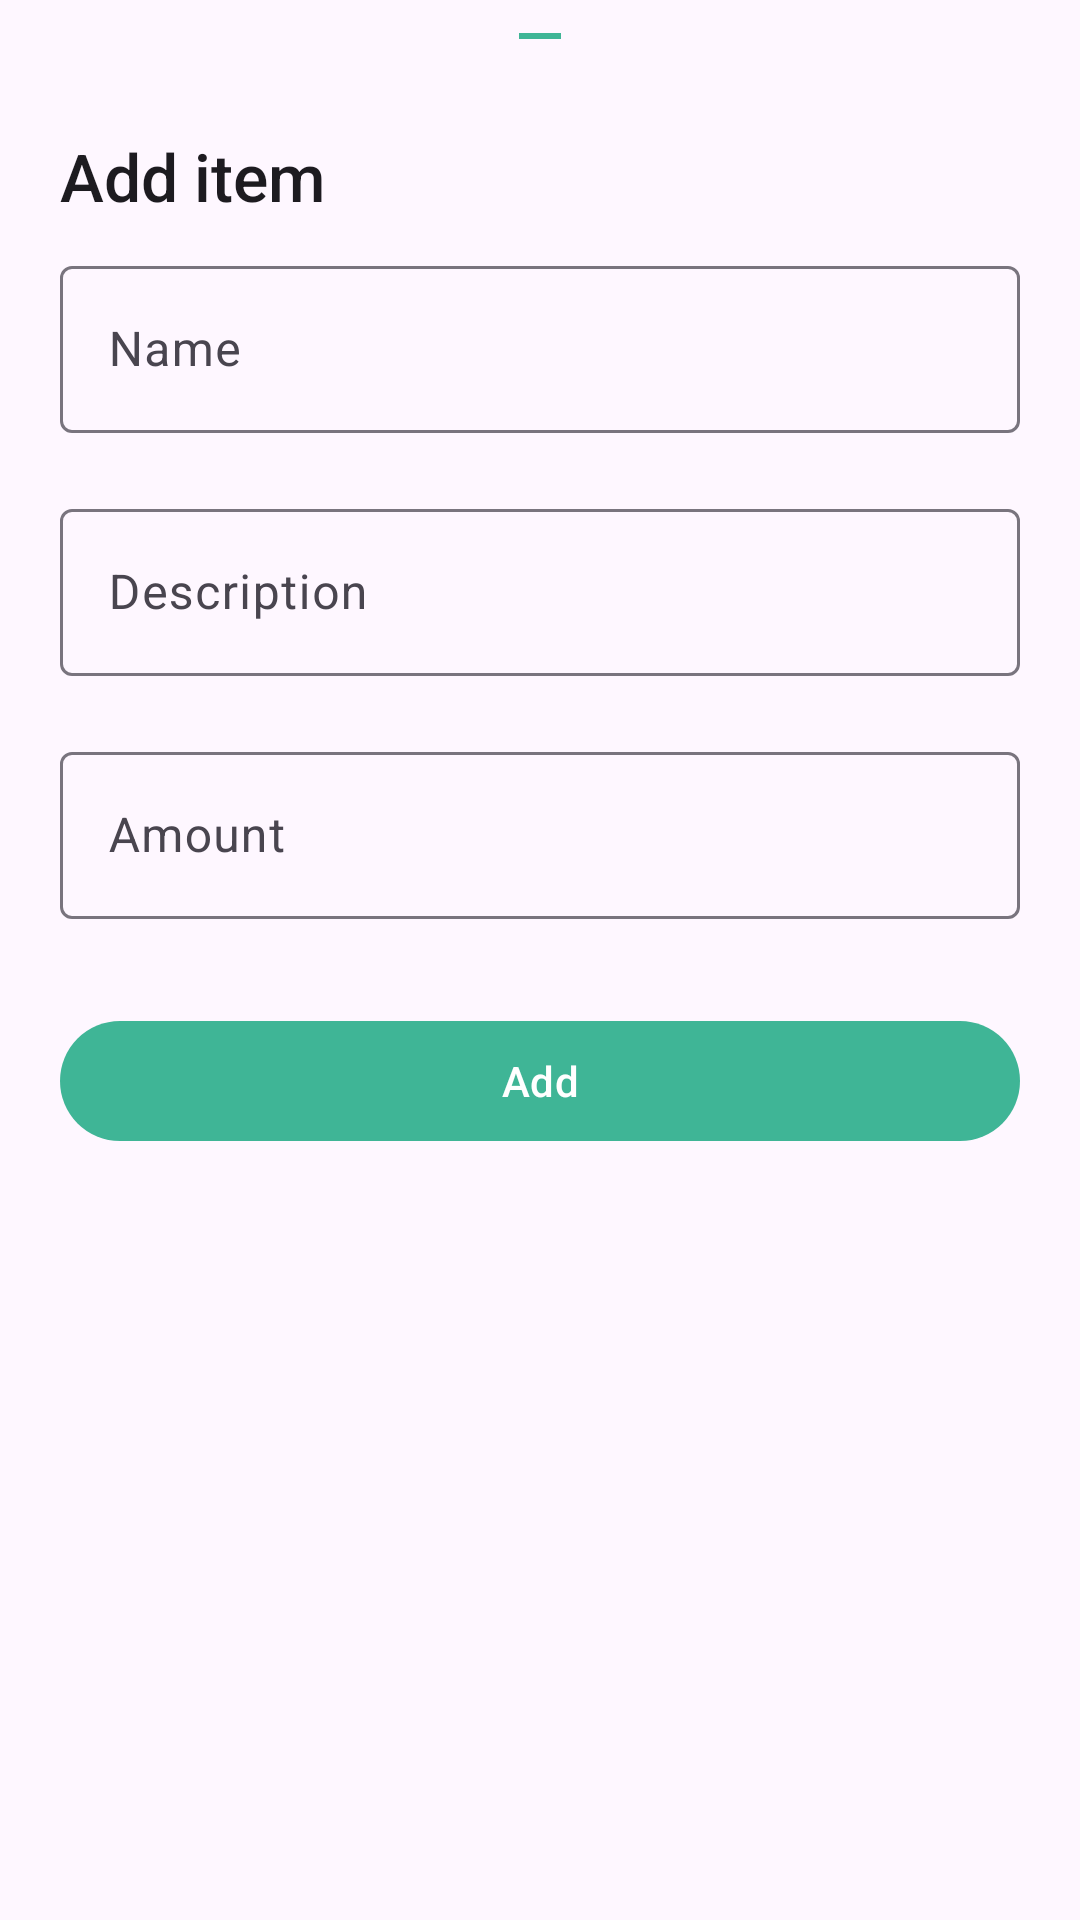

Produce the Android XML layout that renders to this screen, including the resource entries it uses.
<!-- AndroidManifest.xml: application theme Theme.ShoppingListApp -->
<!-- res/layout/fragment_new_item_sheet.xml -->
<?xml version="1.0" encoding="utf-8"?>
<LinearLayout xmlns:android="http://schemas.android.com/apk/res/android"
    xmlns:tools="http://schemas.android.com/tools"
    android:layout_width="match_parent"
    android:layout_height="wrap_content"
    xmlns:app="http://schemas.android.com/apk/res-auto"
    android:orientation="vertical"
    tools:context=".ui.fragments.NewItemSheet">

    <ImageView
        android:layout_width="wrap_content"
        android:layout_height="wrap_content"
        android:contentDescription="@string/sheet_toggle_cd"
        android:layout_gravity="center"
        android:src="@drawable/ic_remove"/>

    <TextView
        android:id="@+id/tvItemTitle"
        android:layout_width="match_parent"
        android:layout_height="wrap_content"
        android:textSize="22sp"
        style="@style/TextAppearance.AppCompat.Title"
        android:layout_marginTop="20dp"
        android:layout_marginStart="20dp"
        android:text="@string/bs_title_add" />

    <com.google.android.material.textfield.TextInputLayout
        android:layout_width="match_parent"
        android:layout_height="wrap_content"
        android:layout_marginVertical="10dp"
        style="@style/ThemeOverlay.Material3.AutoCompleteTextView.OutlinedBox.Dense"
        android:layout_marginHorizontal="20dp">

        <com.google.android.material.textfield.TextInputEditText
            android:layout_width="match_parent"
            android:layout_height="match_parent"
            android:id="@+id/tiItemName"
            android:hint="@string/name_ti_hint"/>

    </com.google.android.material.textfield.TextInputLayout>

    <com.google.android.material.textfield.TextInputLayout
        android:layout_width="match_parent"
        android:layout_height="wrap_content"
        android:layout_marginVertical="10dp"
        style="@style/ThemeOverlay.Material3.AutoCompleteTextView.OutlinedBox.Dense"
        android:layout_marginHorizontal="20dp">

        <com.google.android.material.textfield.TextInputEditText
            android:layout_width="match_parent"
            android:layout_height="match_parent"
            android:id="@+id/tiItemDescription"
            android:hint="@string/description_ti_hint"/>

    </com.google.android.material.textfield.TextInputLayout>

    <com.google.android.material.textfield.TextInputLayout
        android:layout_width="match_parent"
        android:layout_height="wrap_content"
        android:layout_marginVertical="10dp"
        style="@style/ThemeOverlay.Material3.AutoCompleteTextView.OutlinedBox.Dense"
        android:layout_marginHorizontal="20dp">

        <com.google.android.material.textfield.TextInputEditText
            android:layout_width="match_parent"
            android:layout_height="match_parent"
            android:id="@+id/tiItemAmount"
            android:inputType="number"
            android:hint="@string/amount_ti_hint"/>

    </com.google.android.material.textfield.TextInputLayout>

    <com.google.android.material.button.MaterialButton
        android:id="@+id/btnSave"
        android:layout_width="match_parent"
        android:layout_height="wrap_content"
        android:layout_marginHorizontal="20dp"
        android:layout_marginVertical="20dp"
        app:backgroundTint="@color/customColor"
        android:textColor="?colorOnPrimary"
        android:text="@string/btn_add"/>

</LinearLayout>
<!-- resources referenced by this layout -->
<resources>
  <color name="customColor">#FF3FB596</color>
  <!-- drawable ic_remove (drawable) -->
  <vector android:height="24dp" android:tint="@color/customColor"
      android:viewportHeight="24" android:viewportWidth="24"
      android:width="24dp" xmlns:android="http://schemas.android.com/apk/res/android">
      <path android:fillColor="@color/customColor" android:pathData="M19,13H5v-2h14v2z"/>
  </vector>
  <string name="amount_ti_hint">Amount</string>
  <string name="bs_title_add">Add item</string>
  <string name="btn_add">Add</string>
  <string name="description_ti_hint">Description</string>
  <string name="name_ti_hint">Name</string>
  <string name="sheet_toggle_cd">Swipe to expand or dismiss</string>
  <style name="Theme.ShoppingListApp" parent="Base.Theme.ShoppingListApp" />
  <style name="Base.Theme.ShoppingListApp" parent="Theme.Material3.DayNight.NoActionBar">
          
          <item name="colorPrimary">@color/customColor</item>
          <item name="android:statusBarColor">@color/white</item>
          <item name="android:windowLightStatusBar">true</item>
          <item name="cardViewStyle">@style/MyCard</item>
  
      </style>
  <color name="white">#FFFFFFFF</color>
  <style name="MyCard" parent="CardView">
          <item name="cardBackgroundColor">@android:color/white</item>
          <item name="cardCornerRadius">0dp</item>
      </style>
</resources>
